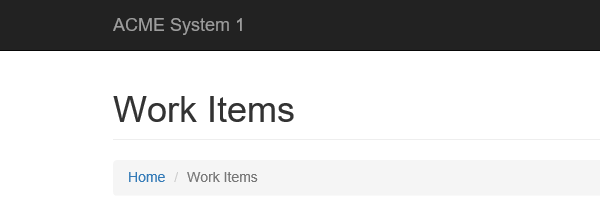
Task: 年次レポートの生成
Workflow: System1_Extract_WorkItem_DataTable

Step 1: Get all Work Items in window 'ACME System 1 - Work Items'

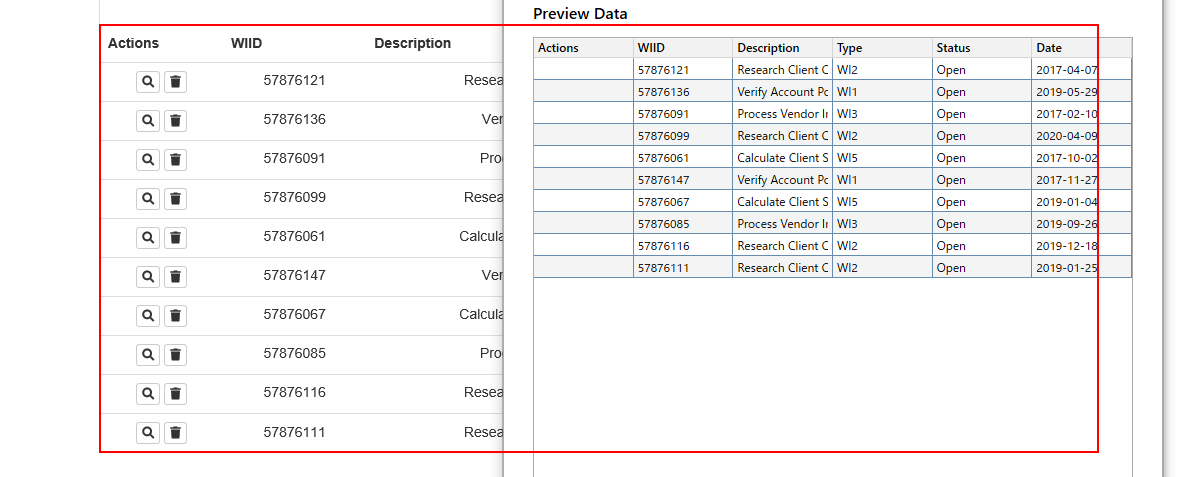
Step 2: get-text from the table